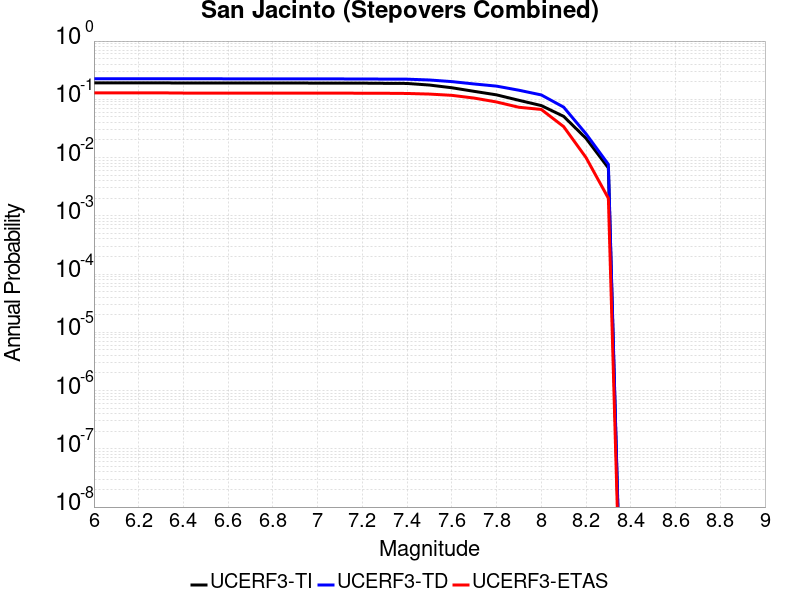

The data file committed next to this chart (first rows):
Magnitude, UCERF3-TI Prob, UCERF3-TD Prob, UCERF3-ETAS Prob
6.0, 0.1912, 0.2255, 0.129
6.1, 0.1912, 0.2255, 0.129
6.2, 0.1912, 0.2255, 0.129
6.3, 0.1912, 0.2255, 0.129
6.4, 0.1908, 0.225, 0.128
6.5, 0.1908, 0.225, 0.128
6.6, 0.1907, 0.2248, 0.128
6.7, 0.1906, 0.2247, 0.128
6.8, 0.1905, 0.2246, 0.128
6.9, 0.1903, 0.2244, 0.128
7.0, 0.1899, 0.2239, 0.128
7.1, 0.1898, 0.2238, 0.128
7.2, 0.1895, 0.2234, 0.127
7.3, 0.1881, 0.2223, 0.127
7.4, 0.1872, 0.2216, 0.126
7.5, 0.1757, 0.2147, 0.123
7.6, 0.1579, 0.2014, 0.117
7.7, 0.137, 0.1834, 0.105
7.8, 0.1192, 0.1684, 0.09
7.9, 0.09614, 0.1432, 0.073
8.0, 0.07809, 0.1189, 0.067
8.1, 0.05096, 0.07341, 0.034
8.2, 0.02138, 0.02557, 0.01
8.3, 0.006631, 0.007635, 0.002
